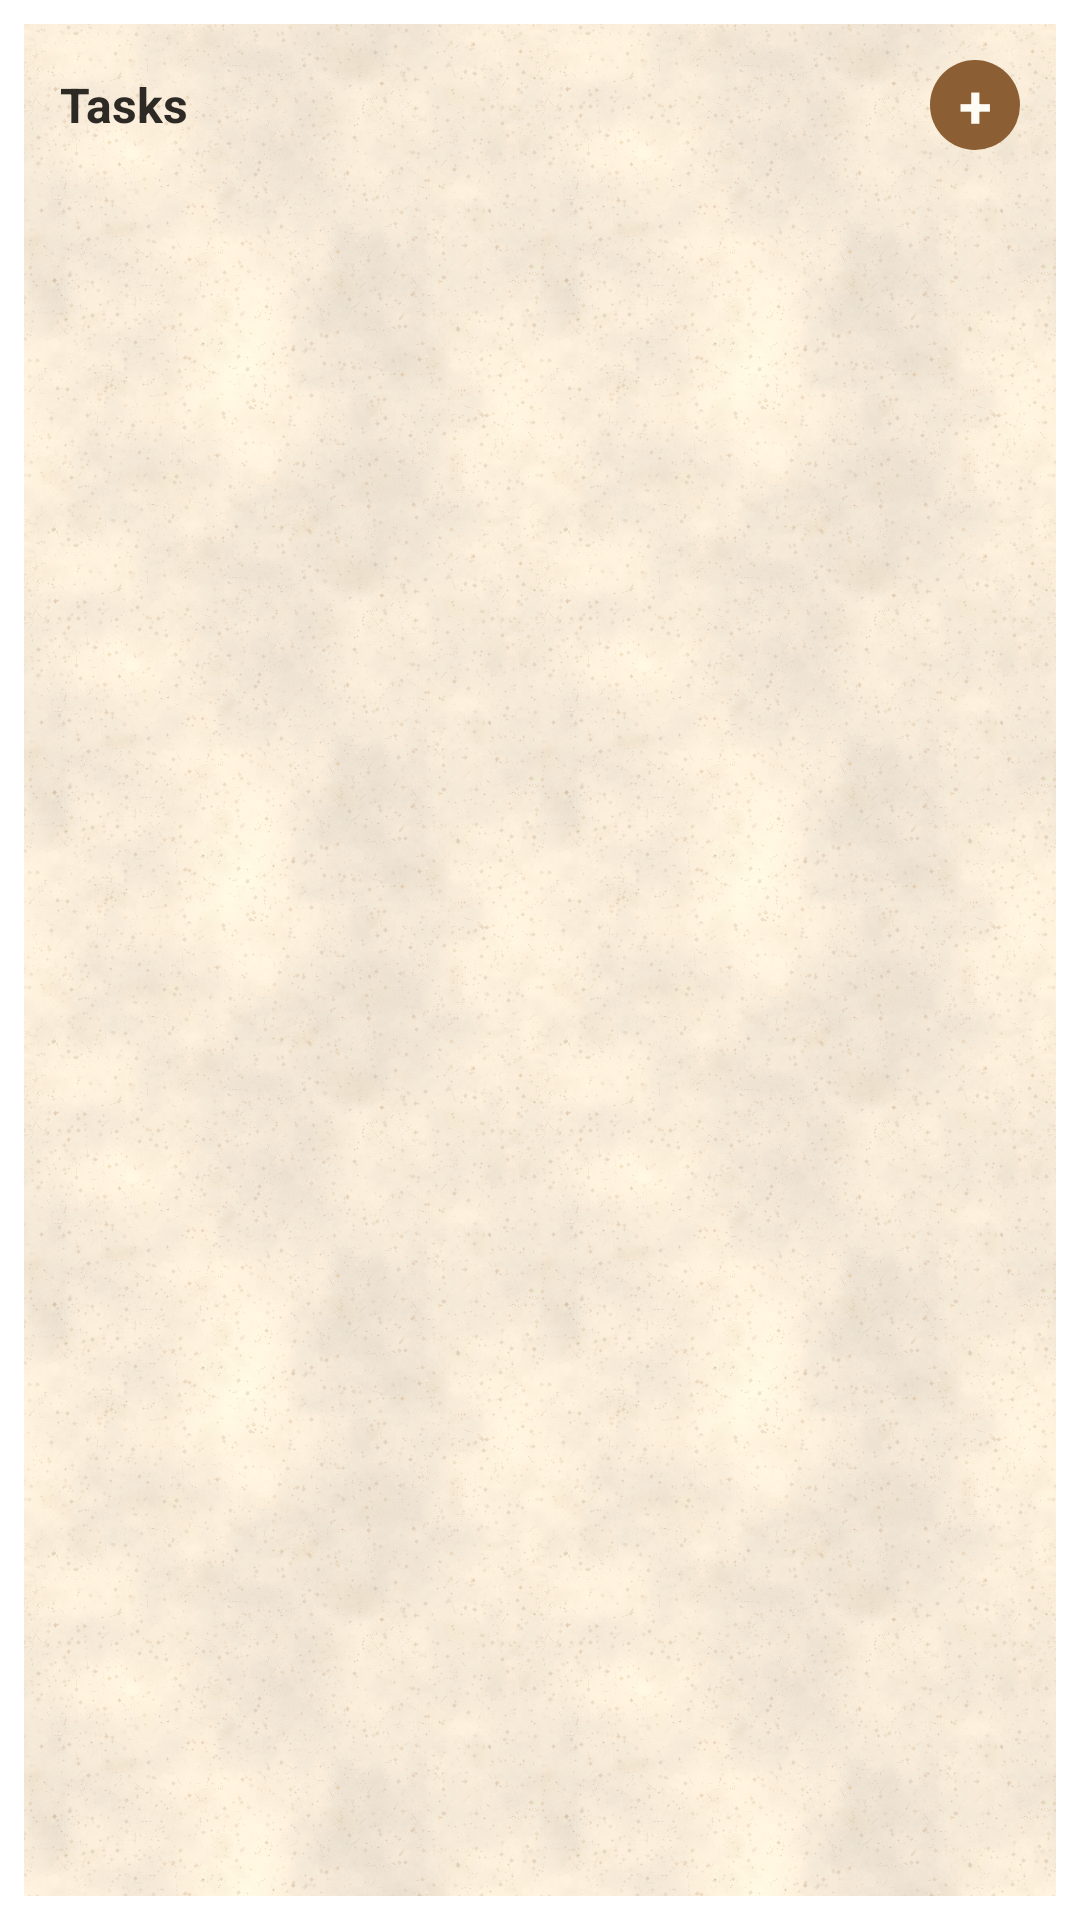

Reconstruct the res/layout file that produces this screen, plus the resources it refers to.
<!-- AndroidManifest.xml: fallback theme Theme.MaterialComponents.DayNight.NoActionBar -->
<!-- res/layout/todo_home_widget.xml -->
<?xml version="1.0" encoding="utf-8"?>
<FrameLayout xmlns:android="http://schemas.android.com/apk/res/android"
    android:id="@+id/widgetOuterRoot"
    android:layout_width="match_parent"
    android:layout_height="match_parent">

    <LinearLayout
        android:id="@+id/widgetRoot"
        android:layout_width="match_parent"
        android:layout_height="match_parent"
        android:background="@drawable/todo_home_widget_background"
        android:gravity="top"
        android:orientation="vertical"
        android:padding="@dimen/todo_widget_inner_padding">

        <LinearLayout
            android:id="@+id/widgetHeaderRow"
            android:layout_width="match_parent"
            android:layout_height="wrap_content"
            android:gravity="center_vertical"
            android:orientation="horizontal">

            <TextView
                android:id="@+id/widgetHeaderTitle"
                android:layout_width="0dp"
                android:layout_height="wrap_content"
                android:layout_weight="1"
                android:ellipsize="end"
                android:maxLines="1"
                android:text="@string/todo_home_widget_tasks"
                android:textColor="#2D2A26"
                android:textSize="@dimen/todo_widget_header_text_size"
                android:textStyle="bold" />

            <TextView
                android:id="@+id/widgetAddTaskButton"
                android:layout_width="@dimen/todo_widget_add_button_size"
                android:layout_height="@dimen/todo_widget_add_button_size"
                android:background="@drawable/todo_home_widget_button_background"
                android:contentDescription="@string/todo_home_widget_add_task"
                android:gravity="center"
                android:text="@string/todo_home_widget_add_task_symbol"
                android:textAllCaps="false"
                android:textColor="#FFFCF5"
                android:textSize="@dimen/todo_widget_add_button_text_size"
                android:textStyle="bold" />
        </LinearLayout>

        <ListView
            android:id="@+id/widgetTaskList"
            android:layout_width="match_parent"
            android:layout_height="wrap_content"
            android:layout_marginTop="@dimen/todo_widget_list_top_margin"
            android:cacheColorHint="@android:color/transparent"
            android:divider="@null"
            android:overScrollMode="never"
            android:paddingStart="@dimen/todo_widget_list_horizontal_inset"
            android:paddingEnd="@dimen/todo_widget_list_horizontal_inset"
            android:scrollbars="none" />

        <TextView
            android:id="@+id/widgetEmptyText"
            android:layout_width="match_parent"
            android:layout_height="0dp"
            android:layout_marginTop="@dimen/todo_widget_list_top_margin"
            android:layout_weight="1"
            android:ellipsize="end"
            android:maxLines="2"
            android:paddingStart="@dimen/todo_widget_list_horizontal_inset"
            android:paddingEnd="@dimen/todo_widget_list_horizontal_inset"
            android:text="@string/todo_home_widget_no_tasks"
            android:textColor="#2D2A26"
            android:textSize="13sp"
            android:visibility="gone" />
    </LinearLayout>
</FrameLayout>
<!-- resources referenced by this layout -->
<resources>
  <dimen name="todo_widget_add_button_size">30dp</dimen>
  <dimen name="todo_widget_add_button_text_size">20sp</dimen>
  <dimen name="todo_widget_header_text_size">16sp</dimen>
  <dimen name="todo_widget_inner_padding">20dp</dimen>
  <dimen name="todo_widget_list_horizontal_inset">6dp</dimen>
  <dimen name="todo_widget_list_top_margin">12dp</dimen>
  <!-- drawable todo_home_widget_background (drawable) -->
  <?xml version="1.0" encoding="utf-8"?>
  <layer-list xmlns:android="http://schemas.android.com/apk/res/android">
      <item
          android:bottom="8dp"
          android:left="8dp"
          android:right="8dp"
          android:top="8dp">
          <shape>
              <solid android:color="#F6EAD8" />
              <corners android:radius="18dp" />
          </shape>
      </item>
      <item
          android:bottom="8dp"
          android:left="8dp"
          android:right="8dp"
          android:top="8dp">
          <bitmap
              android:alpha="136"
              android:src="@drawable/paper_background_v2"
              android:tileMode="repeat" />
      </item>
  </layer-list>
  <!-- drawable todo_home_widget_button_background (drawable) -->
  <?xml version="1.0" encoding="utf-8"?>
  <shape xmlns:android="http://schemas.android.com/apk/res/android">
      <solid android:color="#8B5E34" />
      <corners android:radius="16dp" />
  </shape>
  <string name="todo_home_widget_add_task">Add task</string>
  <string name="todo_home_widget_add_task_symbol">+</string>
  <string name="todo_home_widget_no_tasks">No open tasks</string>
  <string name="todo_home_widget_tasks">Tasks</string>
  <!-- drawable paper_background_v2: png bitmap (drawable-nodpi, 304289 bytes) -->
</resources>
